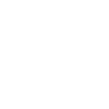
t = 0.00 s
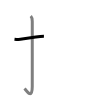
t = 1.50 s
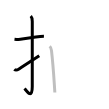
t = 3.25 s
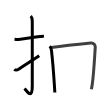
t = 4.75 s
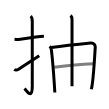
t = 6.50 s
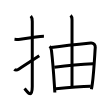
t = 8.00 s

The animated SVG that drew these frames (rendered in a browser with its animation timeline set to each time). Animation: 8 SMIL elements (animate=8); one cycle of 8.00 s.

<svg width="109px" height="109px" viewBox="0 0 px 109px" xmlns="http://www.w3.org/2000/svg" xmlns:xlink="http://www.w3.org/1999/xlink" xml:space="preserve" version="1.1"  baseProfile="full">
<path d="M14.5,39.17c1.99,0.24,3.85,0.46,5.88,0.16c5.03-0.73,12.81-1.89,19.87-2.85c1.24-0.17,2.63-0.23,3.67-0.23" style="fill:none;stroke:black;stroke-width:3;opacity:0">
  <animate attributeType="CSS" attributeName="opacity" from="0" to="1" begin="0s" dur="1s" repeatCount="Indefinite" fill="freeze" />
</path>
<path d="M30.77,16c1.12,1.12,1.51,2.49,1.51,5.52c0,15.23-0.01,53.46-0.01,64.9c0,14.25-6.32,3.53-7.77,2" style="fill:none;stroke:black;stroke-width:3;opacity:0">
  <animate attributeType="CSS" attributeName="opacity" from="0" to="1" begin="1s" dur="1s" repeatCount="Indefinite" fill="freeze" />
</path>
<path d="M14.25,69.43C15.5,70.5,16.88,70.38,19,69c5.06-3.27,8.12-5.38,20.25-13.33" style="fill:none;stroke:black;stroke-width:3;opacity:0">
  <animate attributeType="CSS" attributeName="opacity" from="0" to="1" begin="2s" dur="1s" repeatCount="Indefinite" fill="freeze" />
</path>
<path d="M49.71,46.24c0.9,0.9,1.54,2.38,1.75,4.19c1,8.66,2.07,21.54,2.92,34.56c0.16,2.49,0.31,5,0.45,7.51" style="fill:none;stroke:black;stroke-width:3;opacity:0">
  <animate attributeType="CSS" attributeName="opacity" from="0" to="1" begin="3s" dur="1s" repeatCount="Indefinite" fill="freeze" />
</path>
<path d="M51.21,47.53C66,45.5,82.34,43.85,90.76,43.01c3.1-0.31,4.67,2.16,4.5,4.44c-0.53,7.12-1.34,24.62-2.93,36.34c-0.28,2.04-0.58,3.91-0.91,5.51" style="fill:none;stroke:black;stroke-width:3;opacity:0">
  <animate attributeType="CSS" attributeName="opacity" from="0" to="1" begin="4s" dur="1s" repeatCount="Indefinite" fill="freeze" />
</path>
<path d="M70.61,15.32c1.1,1.1,1.42,2.18,1.42,4.49c0,14.64-0.03,62.53-0.03,66.35" style="fill:none;stroke:black;stroke-width:3;opacity:0">
  <animate attributeType="CSS" attributeName="opacity" from="0" to="1" begin="5s" dur="1s" repeatCount="Indefinite" fill="freeze" />
</path>
<path d="M54.31,67.3c8.31-1.05,28.56-3.05,38.83-3.58" style="fill:none;stroke:black;stroke-width:3;opacity:0">
  <animate attributeType="CSS" attributeName="opacity" from="0" to="1" begin="6s" dur="1s" repeatCount="Indefinite" fill="freeze" />
</path>
<path d="M55.92,88.85c11.7-1.22,23.64-2.34,34.85-2.57" style="fill:none;stroke:black;stroke-width:3;opacity:0">
  <animate attributeType="CSS" attributeName="opacity" from="0" to="1" begin="7s" dur="1s" repeatCount="Indefinite" fill="freeze" />
</path>
</svg>
